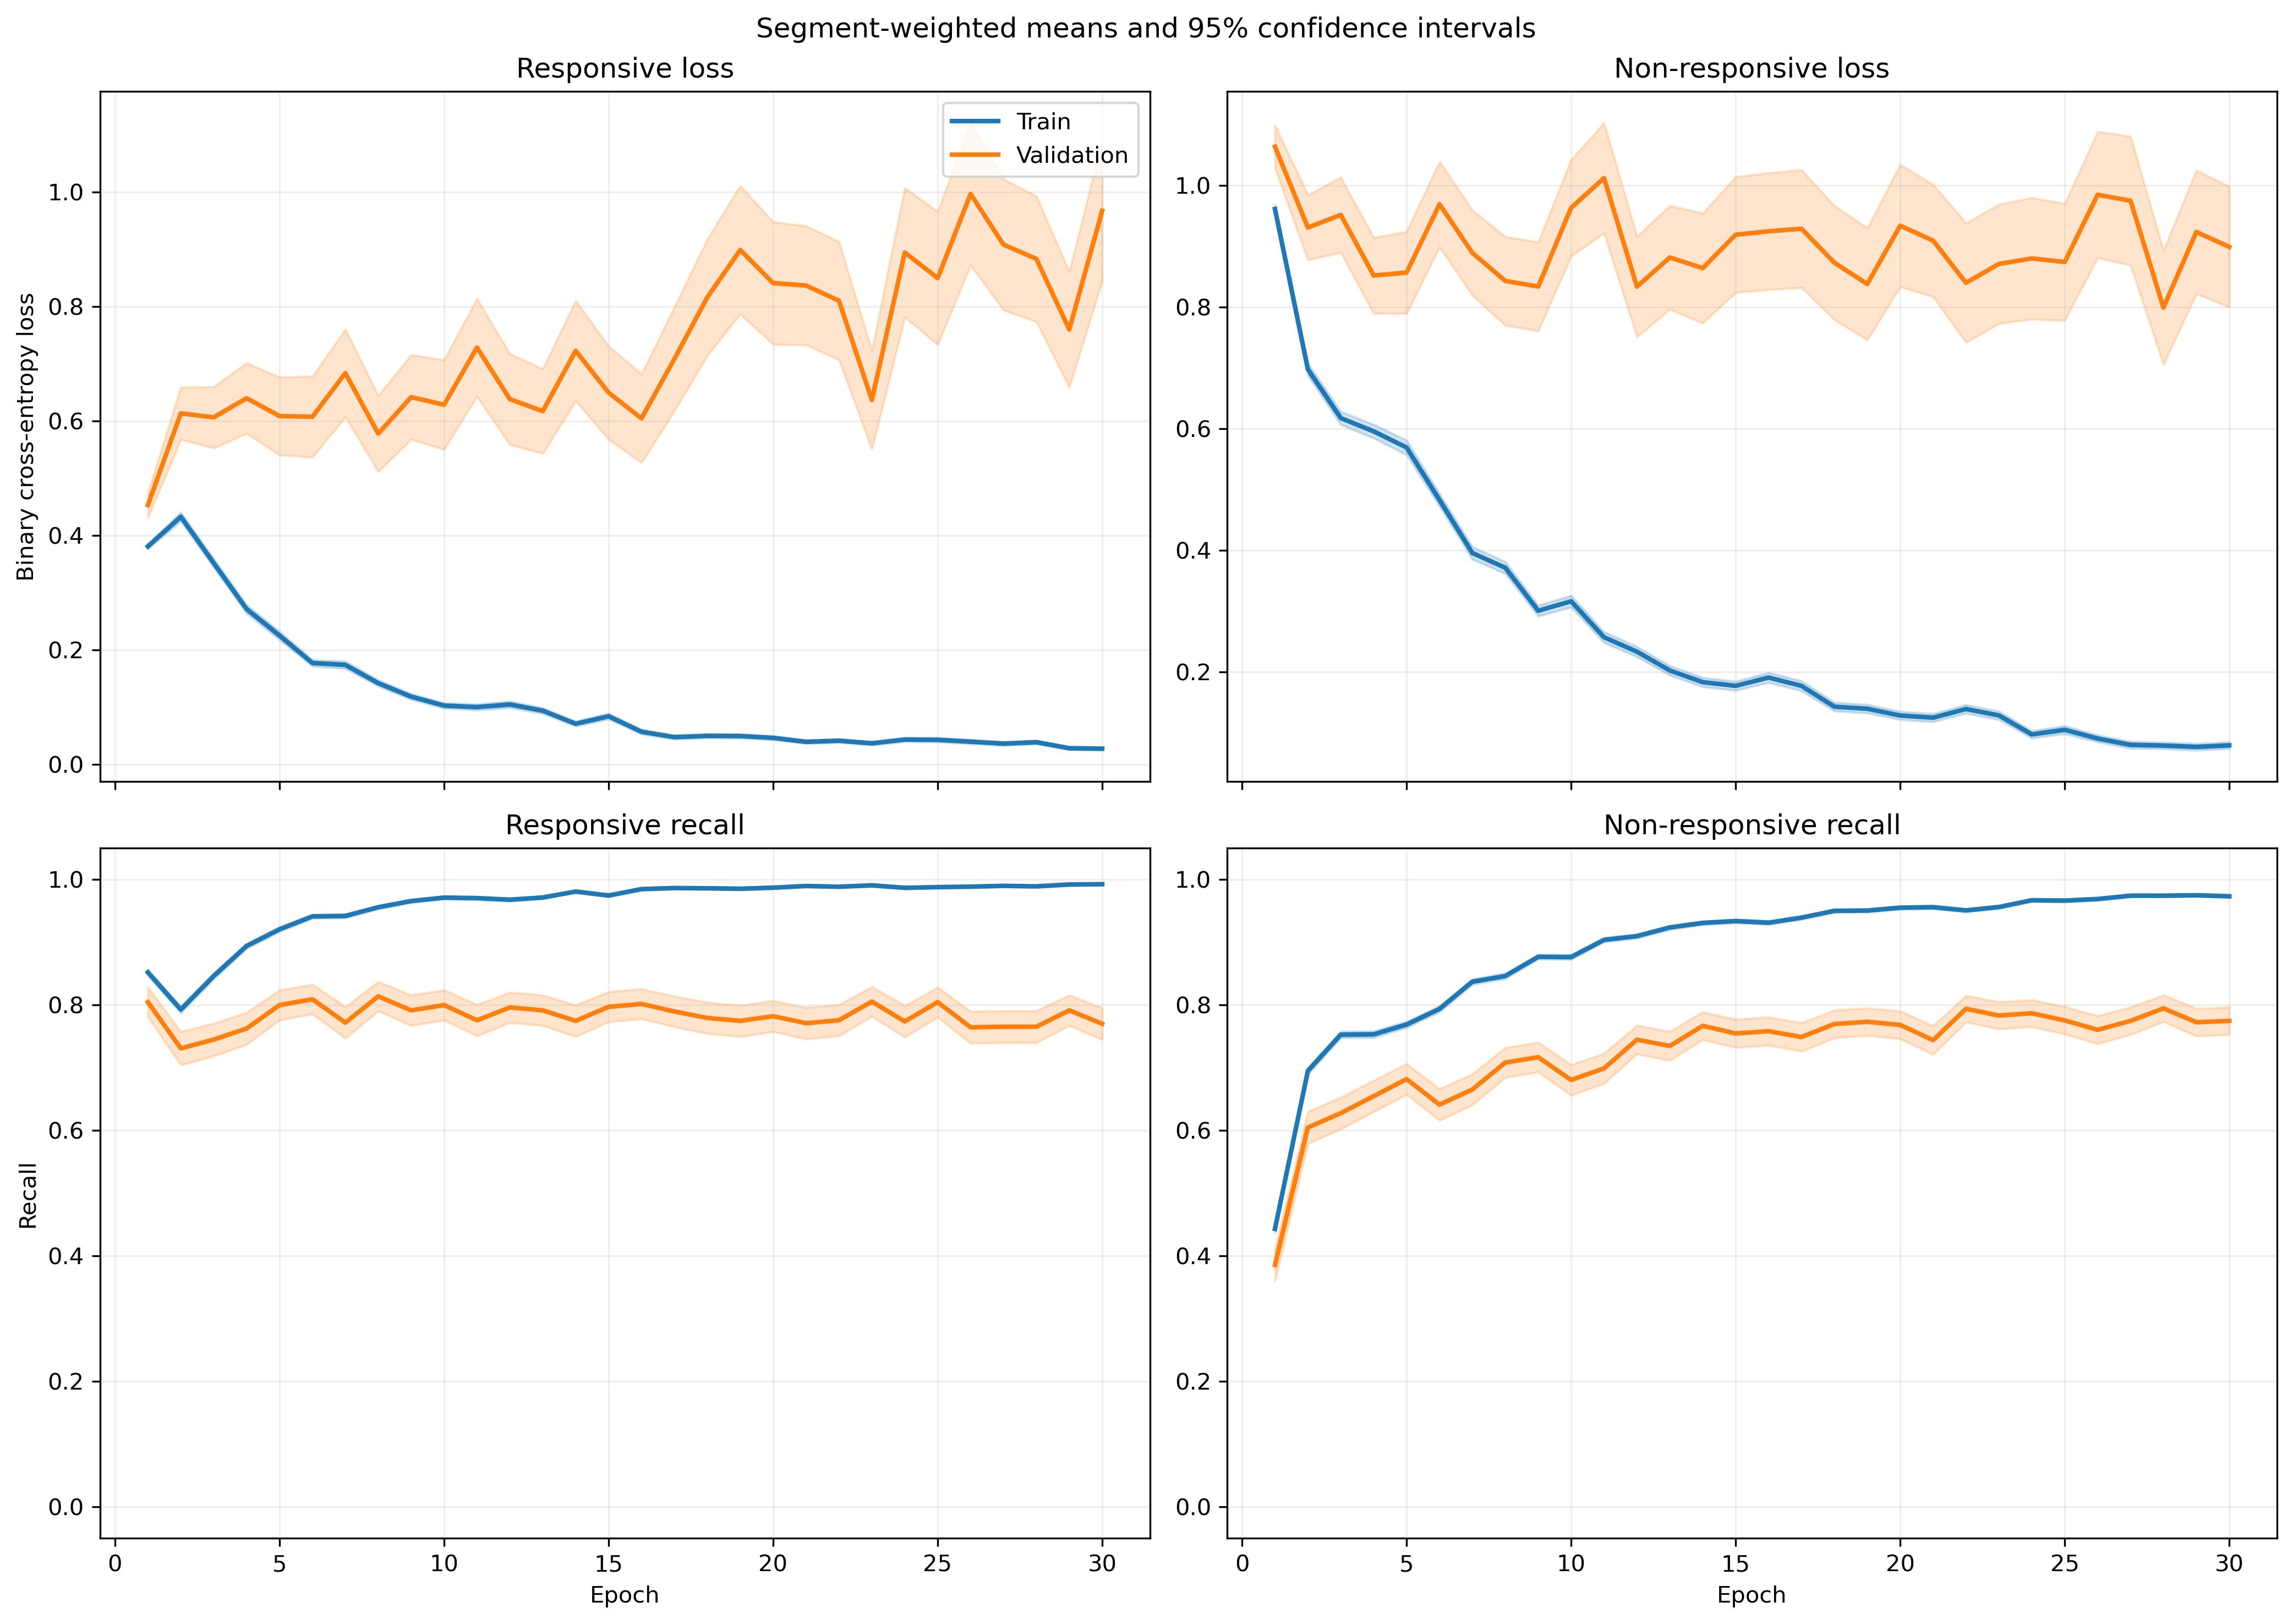

Values plotted in this chart, from the file beside it:
fold, epoch, split, r_loss, r_loss_count, r_loss_sum, r_loss_sum_sq, r_recall, r_recall_count, r_recall_sum, r_recall_sum_sq, nr_loss, nr_loss_count, nr_loss_sum, nr_loss_sum_sq, nr_recall, nr_recall_count, nr_recall_sum, nr_recall_sum_sq
1, 1, train, 0.3708, 1063, 394.2, 261.8, 0.8627, 1063, 917.0, 917.0, 0.9669, 1401, 1355, 1938, 0.4632, 1401, 649.0, 649.0
1, 1, validation, 0.1628, 10, 1.628, 0.3554, 1.0, 10, 10.0, 10.0, , 0, 0.0, 0.0, , 0, 0.0, 0.0
1, 2, train, 0.4818, 1063, 512.1, 559, 0.7761, 1063, 825.0, 825.0, 0.6003, 1401, 841, 1103, 0.7081, 1401, 992.0, 992.0
1, 2, validation, 0.1955, 10, 1.955, 1.039, 0.9, 10, 9.0, 9.0, , 0, 0.0, 0.0, , 0, 0.0, 0.0
1, 3, train, 0.3607, 1063, 383.4, 460.8, 0.8363, 1063, 889.0, 889.0, 0.6592, 1401, 923.6, 1799, 0.7438, 1401, 1042, 1042
1, 3, validation, 0.08006, 10, 0.8006, 0.1794, 1.0, 10, 10.0, 10.0, , 0, 0.0, 0.0, , 0, 0.0, 0.0
1, 4, train, 0.2523, 1063, 268.2, 317, 0.8984, 1063, 955.0, 955.0, 0.7269, 1401, 1018, 2083, 0.6817, 1401, 955.0, 955.0
1, 4, validation, 0.07526, 10, 0.7526, 0.08072, 1.0, 10, 10.0, 10.0, , 0, 0.0, 0.0, , 0, 0.0, 0.0
1, 5, train, 0.2865, 1063, 304.6, 575.1, 0.905, 1063, 962.0, 962.0, 0.5802, 1401, 812.9, 1835, 0.7637, 1401, 1070, 1070
1, 5, validation, 0.07319, 10, 0.7319, 0.2059, 1.0, 10, 10.0, 10.0, , 0, 0.0, 0.0, , 0, 0.0, 0.0
1, 6, train, 0.2216, 1063, 235.6, 283.8, 0.9313, 1063, 990.0, 990.0, 0.4036, 1401, 565.5, 1119, 0.8244, 1401, 1155, 1155
1, 6, validation, 0.0873, 10, 0.873, 0.2486, 1.0, 10, 10.0, 10.0, , 0, 0.0, 0.0, , 0, 0.0, 0.0
1, 7, train, 0.2592, 1063, 275.5, 638.9, 0.9285, 1063, 987.0, 987.0, 0.3182, 1401, 445.7, 974.8, 0.8587, 1401, 1203, 1203
1, 7, validation, 0.04657, 10, 0.4657, 0.0327, 1.0, 10, 10.0, 10.0, , 0, 0.0, 0.0, , 0, 0.0, 0.0
1, 8, train, 0.1625, 1063, 172.7, 291.5, 0.9511, 1063, 1011, 1011, 0.374, 1401, 524, 1160, 0.8373, 1401, 1173, 1173
1, 8, validation, 0.0473, 10, 0.473, 0.05293, 1.0, 10, 10.0, 10.0, , 0, 0.0, 0.0, , 0, 0.0, 0.0
1, 9, train, 0.09909, 1063, 105.3, 115.9, 0.9755, 1063, 1037, 1037, 0.3349, 1401, 469.2, 977.1, 0.848, 1401, 1188, 1188
1, 9, validation, 0.02211, 10, 0.2211, 0.007509, 1.0, 10, 10.0, 10.0, , 0, 0.0, 0.0, , 0, 0.0, 0.0
1, 10, train, 0.1097, 1063, 116.6, 183.8, 0.9708, 1063, 1032, 1032, 0.2772, 1401, 388.4, 957.4, 0.8908, 1401, 1248, 1248
1, 10, validation, 0.01809, 10, 0.1809, 0.005873, 1.0, 10, 10.0, 10.0, , 0, 0.0, 0.0, , 0, 0.0, 0.0
1, 11, train, 0.1455, 1063, 154.7, 312.9, 0.9548, 1063, 1015, 1015, 0.2101, 1401, 294.4, 674.9, 0.9165, 1401, 1284, 1284
1, 11, validation, 0.02009, 10, 0.2009, 0.009679, 1.0, 10, 10.0, 10.0, , 0, 0.0, 0.0, , 0, 0.0, 0.0
1, 12, train, 0.05204, 1063, 55.31, 59.46, 0.9887, 1063, 1051, 1051, 0.2616, 1401, 366.5, 816.7, 0.9029, 1401, 1265, 1265
1, 12, validation, 0.01971, 10, 0.1971, 0.007864, 1.0, 10, 10.0, 10.0, , 0, 0.0, 0.0, , 0, 0.0, 0.0
1, 13, train, 0.05531, 1063, 58.79, 92.85, 0.9849, 1063, 1047, 1047, 0.2895, 1401, 405.6, 1120, 0.8951, 1401, 1254, 1254
1, 13, validation, 0.003734, 10, 0.03734, 0.0001891, 1.0, 10, 10.0, 10.0, , 0, 0.0, 0.0, , 0, 0.0, 0.0
1, 14, train, 0.0955, 1063, 101.5, 131.6, 0.9727, 1063, 1034, 1034, 0.105, 1401, 147.1, 299.4, 0.9629, 1401, 1349, 1349
1, 14, validation, 0.008777, 10, 0.08777, 0.001567, 1.0, 10, 10.0, 10.0, , 0, 0.0, 0.0, , 0, 0.0, 0.0
1, 15, train, 0.06073, 1063, 64.55, 95.81, 0.984, 1063, 1046, 1046, 0.1558, 1401, 218.3, 525.2, 0.9415, 1401, 1319, 1319
1, 15, validation, 0.005268, 10, 0.05268, 0.0004623, 1.0, 10, 10.0, 10.0, , 0, 0.0, 0.0, , 0, 0.0, 0.0
1, 16, train, 0.05679, 1063, 60.37, 65.16, 0.9821, 1063, 1044, 1044, 0.2831, 1401, 396.6, 1031, 0.8994, 1401, 1260, 1260
1, 16, validation, 0.002539, 10, 0.02539, 0.0001065, 1.0, 10, 10.0, 10.0, , 0, 0.0, 0.0, , 0, 0.0, 0.0
1, 17, train, 0.04041, 1063, 42.95, 63.45, 0.9859, 1063, 1048, 1048, 0.2616, 1401, 366.6, 1364, 0.9258, 1401, 1297, 1297
1, 17, validation, 0.001562, 10, 0.01562, 5.571575206886337e-05, 1.0, 10, 10.0, 10.0, , 0, 0.0, 0.0, , 0, 0.0, 0.0
1, 18, train, 0.05815, 1063, 61.82, 81.83, 0.9831, 1063, 1045, 1045, 0.09913, 1401, 138.9, 374, 0.9643, 1401, 1351, 1351
1, 18, validation, 0.03673, 10, 0.3673, 0.06196, 1.0, 10, 10.0, 10.0, , 0, 0.0, 0.0, , 0, 0.0, 0.0
1, 19, train, 0.05279, 1063, 56.12, 59.84, 0.984, 1063, 1046, 1046, 0.1814, 1401, 254.1, 527.4, 0.9315, 1401, 1305, 1305
1, 19, validation, 0.04357, 10, 0.4357, 0.1138, 1.0, 10, 10.0, 10.0, , 0, 0.0, 0.0, , 0, 0.0, 0.0
1, 20, train, 0.04503, 1063, 47.87, 68.54, 0.9897, 1063, 1052, 1052, 0.1633, 1401, 228.7, 540.1, 0.9408, 1401, 1318, 1318
1, 20, validation, 0.003569, 10, 0.03569, 0.0002696, 1.0, 10, 10.0, 10.0, , 0, 0.0, 0.0, , 0, 0.0, 0.0
1, 21, train, 0.03482, 1063, 37.02, 52.21, 0.9925, 1063, 1055, 1055, 0.09883, 1401, 138.5, 333, 0.9643, 1401, 1351, 1351
1, 21, validation, 0.005177, 10, 0.05177, 0.0007434, 1.0, 10, 10.0, 10.0, , 0, 0.0, 0.0, , 0, 0.0, 0.0
1, 22, train, 0.04374, 1063, 46.49, 117.5, 0.9849, 1063, 1047, 1047, 0.09616, 1401, 134.7, 451.2, 0.9686, 1401, 1357, 1357
1, 22, validation, 0.01556, 10, 0.1556, 0.02053, 1.0, 10, 10.0, 10.0, , 0, 0.0, 0.0, , 0, 0.0, 0.0
1, 23, train, 0.02997, 1063, 31.85, 47.71, 0.9934, 1063, 1056, 1056, 0.157, 1401, 219.9, 574.7, 0.9429, 1401, 1321, 1321
1, 23, validation, 0.009101, 10, 0.09101, 0.003586, 1.0, 10, 10.0, 10.0, , 0, 0.0, 0.0, , 0, 0.0, 0.0
1, 24, train, 0.03271, 1063, 34.77, 73.79, 0.9897, 1063, 1052, 1052, 0.1099, 1401, 153.9, 486.5, 0.9629, 1401, 1349, 1349
1, 24, validation, 0.003873, 10, 0.03873, 0.000472, 1.0, 10, 10.0, 10.0, , 0, 0.0, 0.0, , 0, 0.0, 0.0
1, 25, train, 0.03018, 1063, 32.09, 39.26, 0.9906, 1063, 1053, 1053, 0.09257, 1401, 129.7, 414.1, 0.9693, 1401, 1358, 1358
1, 25, validation, 0.004141, 10, 0.04141, 0.0004753, 1.0, 10, 10.0, 10.0, , 0, 0.0, 0.0, , 0, 0.0, 0.0
1, 26, train, 0.01449, 1063, 15.4, 10.3, 0.9981, 1063, 1061, 1061, 0.1016, 1401, 142.4, 356.8, 0.9672, 1401, 1355, 1355
1, 26, validation, 0.003285, 10, 0.03285, 0.0001841, 1.0, 10, 10.0, 10.0, , 0, 0.0, 0.0, , 0, 0.0, 0.0
1, 27, train, 0.06686, 1063, 71.07, 148.7, 0.9793, 1063, 1041, 1041, 0.1096, 1401, 153.6, 463.7, 0.9629, 1401, 1349, 1349
1, 27, validation, 0.005045, 10, 0.05045, 0.0006677, 1.0, 10, 10.0, 10.0, , 0, 0.0, 0.0, , 0, 0.0, 0.0
1, 28, train, 0.0302, 1063, 32.1, 46.07, 0.9925, 1063, 1055, 1055, 0.07999, 1401, 112.1, 320.1, 0.9722, 1401, 1362, 1362
1, 28, validation, 0.04067, 10, 0.4067, 0.1212, 1.0, 10, 10.0, 10.0, , 0, 0.0, 0.0, , 0, 0.0, 0.0
1, 29, train, 0.02643, 1063, 28.1, 46.39, 0.9925, 1063, 1055, 1055, 0.1113, 1401, 156, 456.3, 0.9593, 1401, 1344, 1344
1, 29, validation, 0.003151, 10, 0.03151, 0.0001956, 1.0, 10, 10.0, 10.0, , 0, 0.0, 0.0, , 0, 0.0, 0.0
1, 30, train, 0.0187, 1063, 19.88, 33.67, 0.9962, 1063, 1059, 1059, 0.09009, 1401, 126.2, 412.4, 0.9722, 1401, 1362, 1362
1, 30, validation, 0.002068, 10, 0.02068, 9.55441323640116e-05, 1.0, 10, 10.0, 10.0, , 0, 0.0, 0.0, , 0, 0.0, 0.0
... 1,140 more rows
